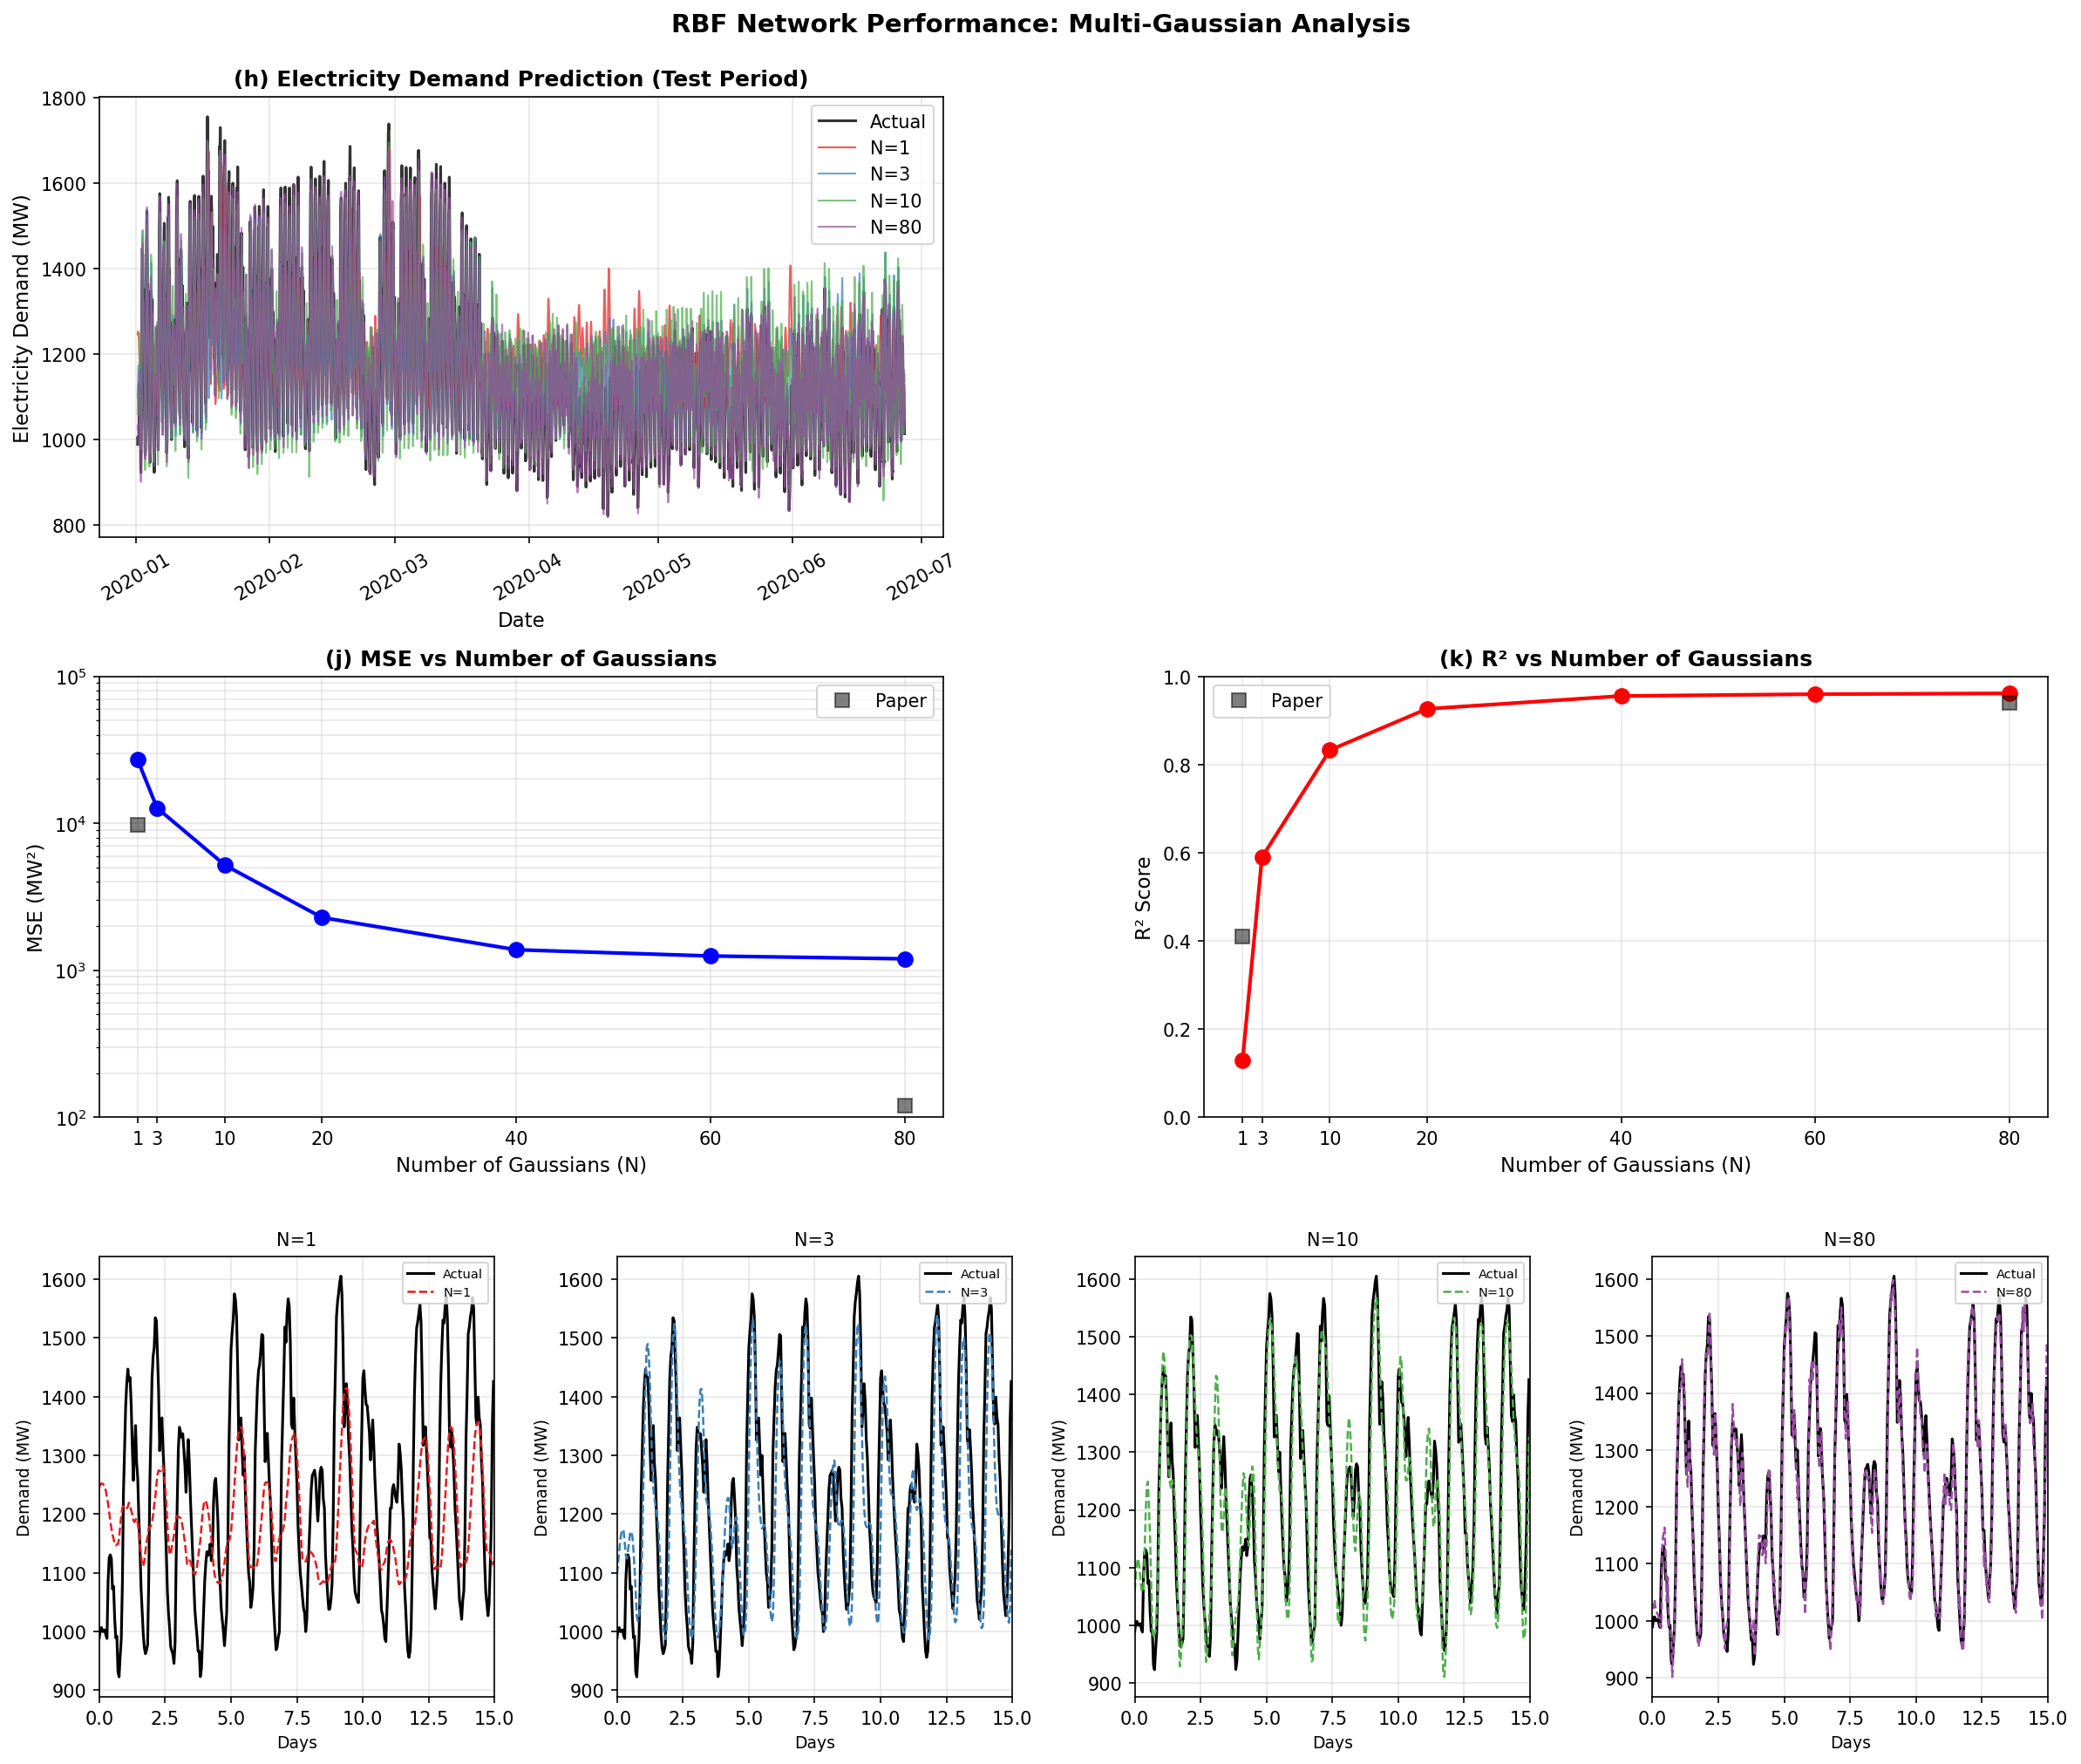

The Python source for this figure:
"""
Figure 4h-k Visualization Script
Generates:
- h: Date vs demand for N=1,3,10,80 (actual vs predicted)
- i: 4 subplots for N=1,3,10,80, days 0-15 comparison
- j: MSE vs N (log scale)
- k: R² vs N
"""

import numpy as np
import pandas as pd
import matplotlib.pyplot as plt
from sklearn.preprocessing import StandardScaler
from src.data_loader import load_panama_data, split_data_by_date
from src.data_utils import create_dataset
from src.config import L, C_TOTAL, N_VALUES, get_sigma_candidates
from src.utils import compute_mse, compute_r2, select_n_sigmas_from_range
from src.rbf_network import RBFNetwork


def run_rbf_analysis():
    """Run full RBF analysis and return results."""
    df = load_panama_data()
    train_df, test_df = split_data_by_date(df)

    s_train = train_df['demand'].values
    s_test = test_df['demand'].values

    X_train_raw, y_train_raw = create_dataset(s_train, L)
    X_test_raw, y_test_raw = create_dataset(s_test, L)

    scaler_X = StandardScaler()
    scaler_y = StandardScaler()
    X_train = scaler_X.fit_transform(X_train_raw)
    y_train = scaler_y.fit_transform(y_train_raw.reshape(-1, 1))
    X_test = scaler_X.transform(X_test_raw)
    y_test = scaler_y.transform(y_test_raw.reshape(-1, 1))

    y_test_orig = scaler_y.inverse_transform(y_test)

    sigma_candidates = get_sigma_candidates()

    results = {'y_test': y_test_orig, 'predictions': {}, 'metrics': []}
    test_dates = test_df.index[L:]

    for N in N_VALUES:
        sigma_set = select_n_sigmas_from_range(sigma_candidates, N)
        rbf = RBFNetwork.create_with_clustering(X_train, N, C_TOTAL, sigma_set)
        rbf.fit(X_train, y_train)
        y_pred_norm = rbf.predict(X_test)
        y_pred = scaler_y.inverse_transform(y_pred_norm)

        mse = compute_mse(y_test_orig, y_pred)
        mae = np.mean(np.abs(y_test_orig - y_pred))
        r2 = compute_r2(y_test_orig, y_pred)

        results['predictions'][N] = y_pred
        results['metrics'].append({'N': N, 'mse': mse, 'mae': mae, 'r2': r2})

    return results, test_dates


def plot_figure_4(results, test_dates, save_path=None):
    """Generate Figure 4h-k style plots."""
    N_values_plot = [1, 3, 10, 80]
    metrics_df = pd.DataFrame(results['metrics'])

    fig = plt.figure(figsize=(16, 14))

    # =========================================================================
    # h: Date vs demand for N=1,3,10,80
    # =========================================================================
    ax_h = fig.add_subplot(3, 2, 1)
    y_test = results['y_test'].ravel()

    # Plot actual values (black line)
    ax_h.plot(test_dates, y_test, 'k-', linewidth=1.5, label='Actual', alpha=0.8)

    colors = ['#e41a1c', '#377eb8', '#4daf4a', '#984ea3']
    for idx, N in enumerate(N_values_plot):
        if N in results['predictions']:
            y_pred = results['predictions'][N].ravel()
            ax_h.plot(test_dates, y_pred, color=colors[idx],
                     linewidth=1.0, label=f'N={N}', alpha=0.7)

    ax_h.set_xlabel('Date', fontsize=11)
    ax_h.set_ylabel('Electricity Demand (MW)', fontsize=11)
    ax_h.set_title('(h) Electricity Demand Prediction (Test Period)', fontsize=12, fontweight='bold')
    ax_h.legend(loc='upper right')
    ax_h.tick_params(axis='x', rotation=30)
    ax_h.grid(True, alpha=0.3)

    # =========================================================================
    # i: 4 subplots for N=1,3,10,80, days 0-15
    # =========================================================================
    days_to_show = 15 * 24  # 15 days of hourly data

    for idx, N in enumerate(N_values_plot):
        ax_i = fig.add_subplot(3, 4, 9 + idx)  # Third row, 4 subplots

        y_test_short = results['y_test'].ravel()[:days_to_show]
        y_pred_short = results['predictions'][N].ravel()[:days_to_show]
        days = np.arange(len(y_test_short)) / 24  # Convert to days

        # Actual (solid black)
        ax_i.plot(days, y_test_short, 'k-', linewidth=1.5, label='Actual')
        # Predicted (dashed)
        ax_i.plot(days, y_pred_short, '--', color=colors[idx], linewidth=1.2, label=f'N={N}')

        ax_i.set_xlabel('Days', fontsize=9)
        ax_i.set_ylabel('Demand (MW)', fontsize=9)
        ax_i.set_title(f'N={N}', fontsize=10)
        ax_i.legend(loc='upper right', fontsize=7)
        ax_i.grid(True, alpha=0.3)
        ax_i.set_xlim([0, 15])

    # =========================================================================
    # j: MSE vs N (log scale)
    # =========================================================================
    ax_j = fig.add_subplot(3, 2, 3)

    mse_values = metrics_df['mse'].values
    n_values = metrics_df['N'].values

    ax_j.semilogy(n_values, mse_values, 'bo-', linewidth=2, markersize=8)
    ax_j.set_xlabel('Number of Gaussians (N)', fontsize=11)
    ax_j.set_ylabel('MSE (MW²)', fontsize=11)
    ax_j.set_title('(j) MSE vs Number of Gaussians', fontsize=12, fontweight='bold')
    ax_j.set_ylim([1e2, 1e5])
    ax_j.grid(True, alpha=0.3, which='both')
    ax_j.set_xticks(n_values)

    # Paper reference points
    ax_j.semilogy([1, 80], [9800, 120], 'ks', markersize=8, alpha=0.5, label='Paper')
    ax_j.legend()

    # =========================================================================
    # k: R² vs N
    # =========================================================================
    ax_k = fig.add_subplot(3, 2, 4)

    r2_values = metrics_df['r2'].values

    ax_k.plot(n_values, r2_values, 'ro-', linewidth=2, markersize=8)
    ax_k.set_xlabel('Number of Gaussians (N)', fontsize=11)
    ax_k.set_ylabel('R² Score', fontsize=11)
    ax_k.set_title('(k) R² vs Number of Gaussians', fontsize=12, fontweight='bold')
    ax_k.set_ylim([0.0, 1.0])
    ax_k.grid(True, alpha=0.3)
    ax_k.set_xticks(n_values)

    # Paper reference points
    ax_k.plot([1, 80], [0.41, 0.94], 'ks', markersize=8, alpha=0.5, label='Paper')
    ax_k.legend()

    plt.tight_layout(rect=[0, 0.02, 1, 0.96])
    fig.suptitle('RBF Network Performance: Multi-Gaussian Analysis', fontsize=14, fontweight='bold', y=0.98)

    if save_path:
        plt.savefig(save_path, dpi=150, bbox_inches='tight')
        print(f"Figure saved to {save_path}")

    plt.show()


if __name__ == "__main__":
    print("Running RBF analysis for Figure 4...")
    results, test_dates = run_rbf_analysis()
    print("Generating Figure 4h-k...")
    plot_figure_4(results, test_dates, save_path='figure_4.png')
    print("Done!")
